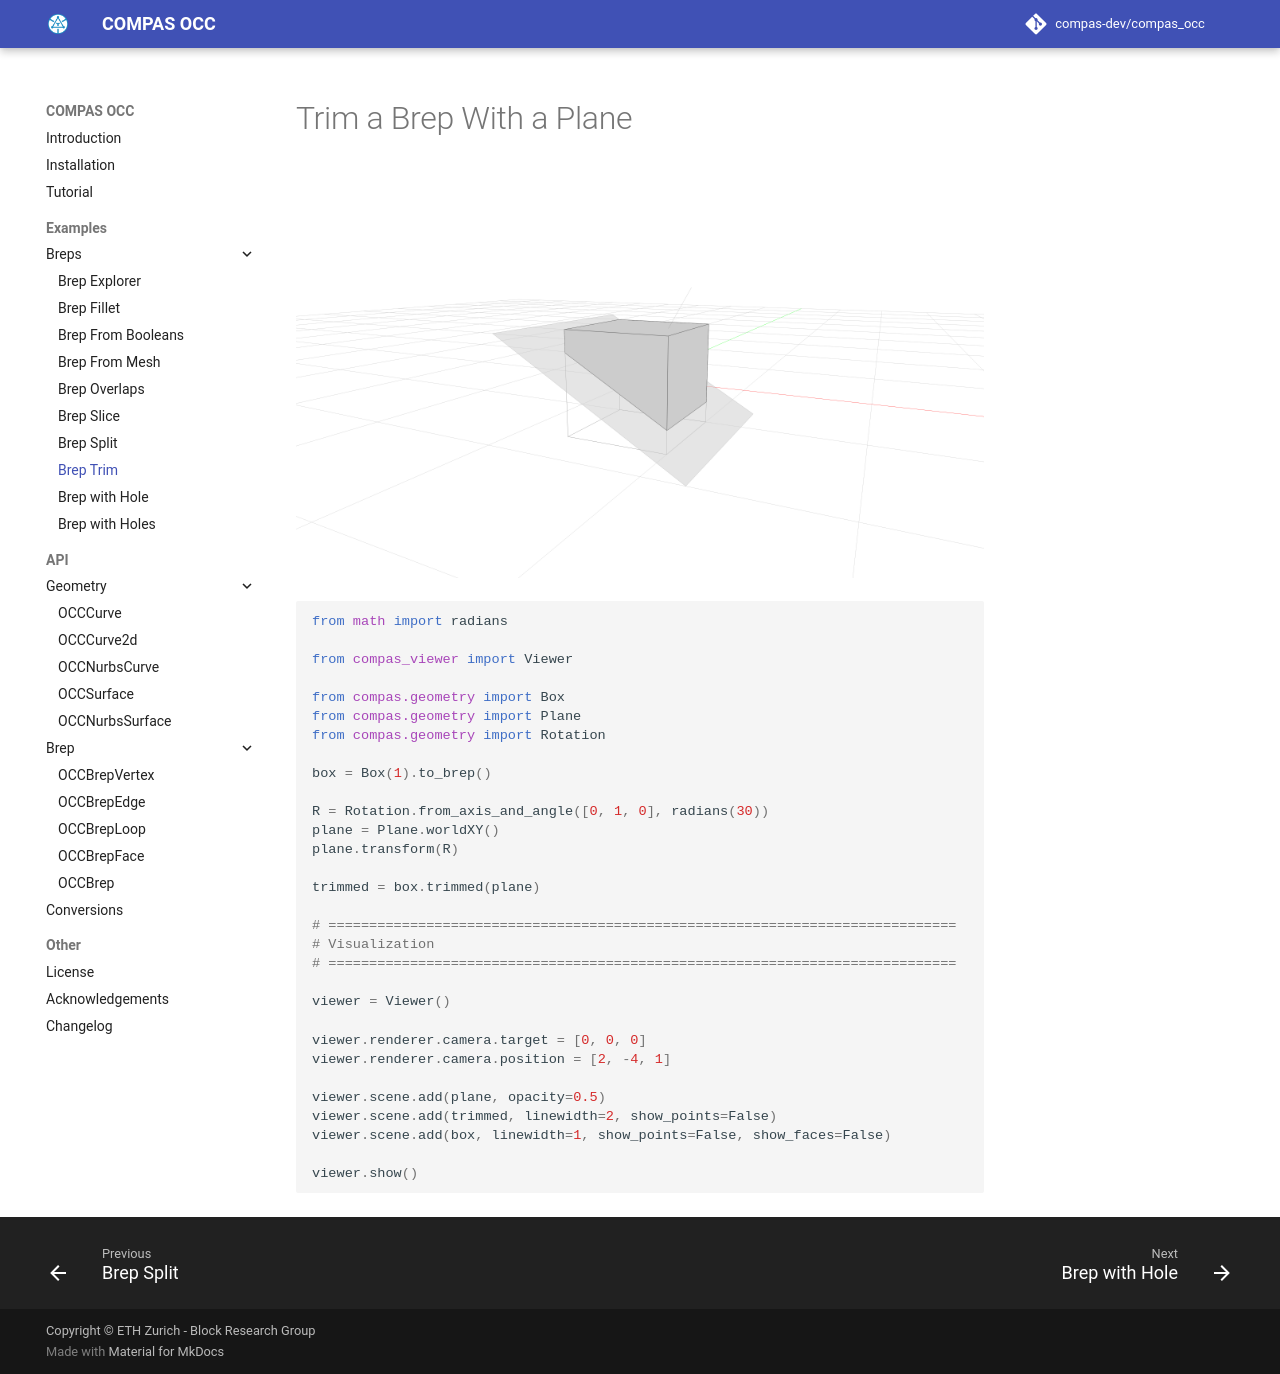

repository: compas-dev/compas_occ · page: examples/breps/brep_trim/index.html · generator: mkdocs

# Trim a Brep With a Plane

![Example Brep Trimmed](../../assets/images/example_brep_trimmed.png)

```python
---8<--- "docs/examples/breps/brep_trim.py"
```
